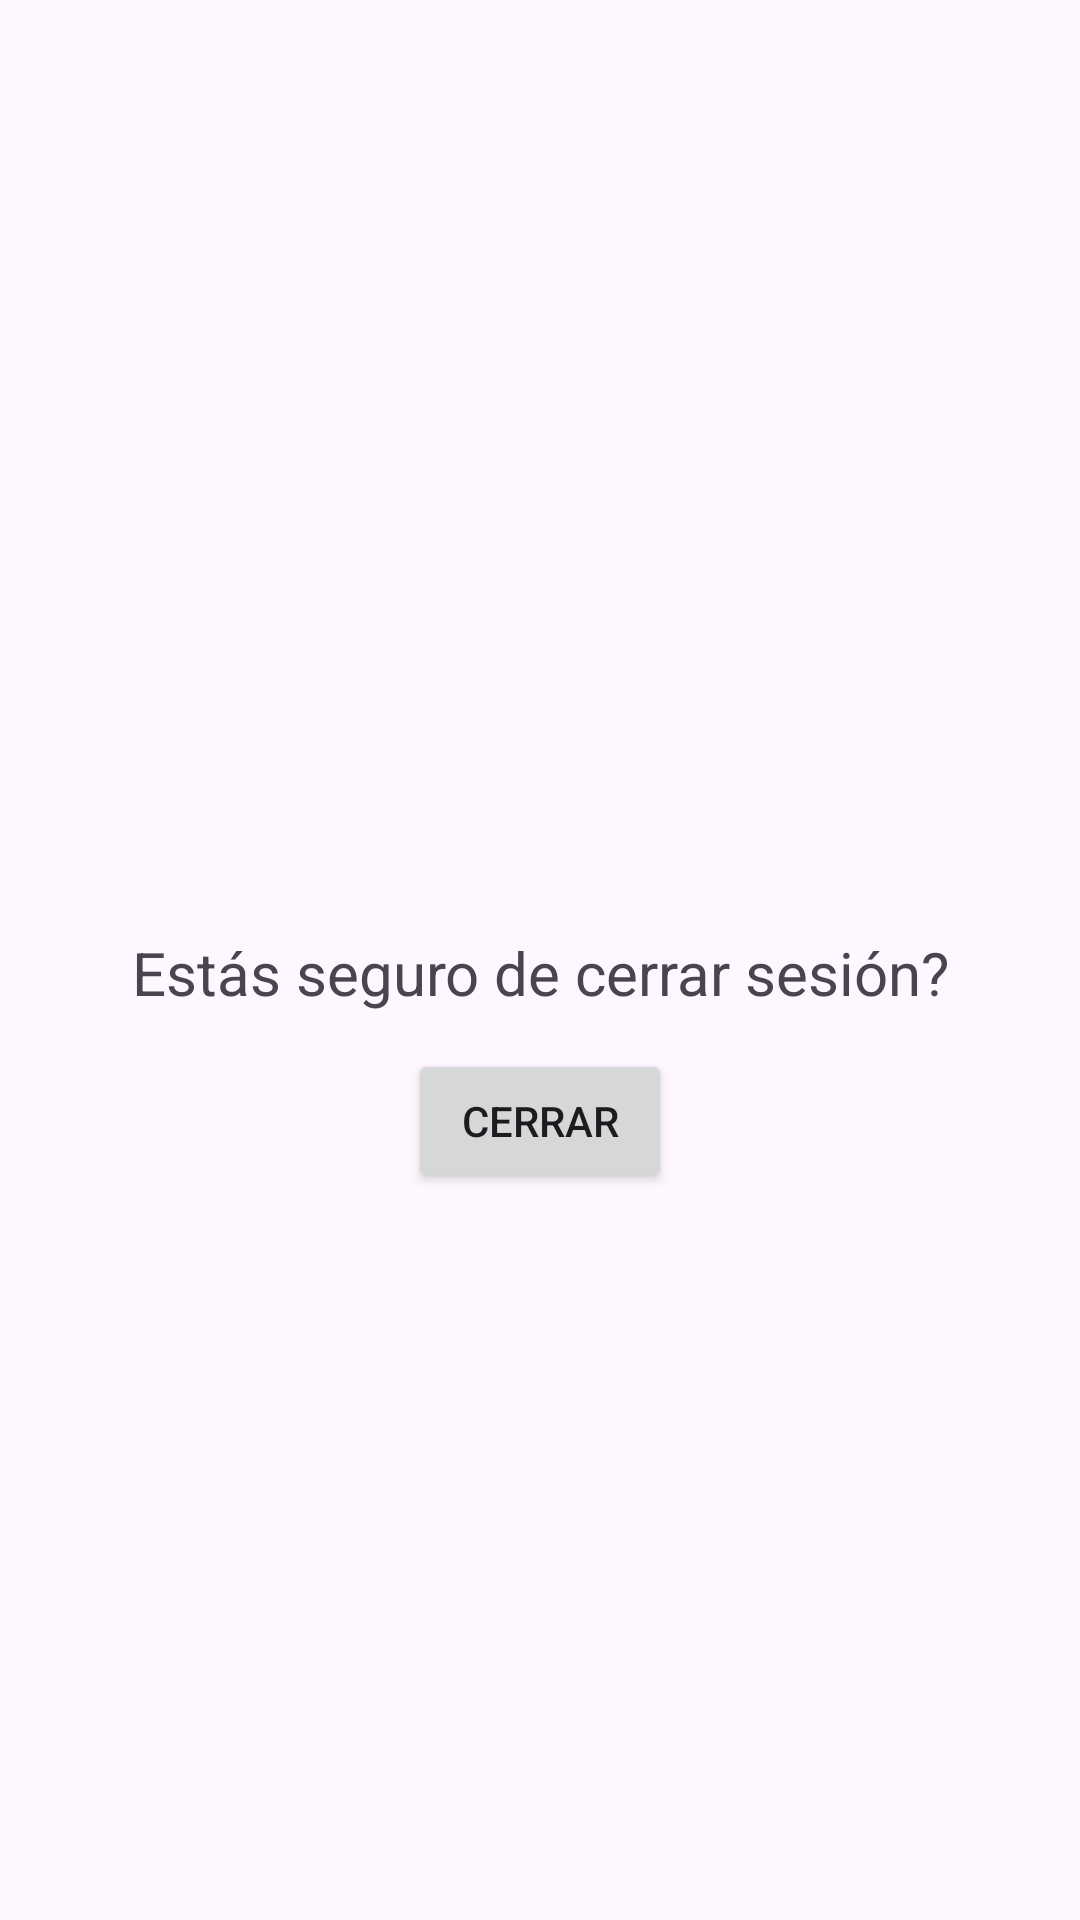

Here is an Android app screen rendered from its layout file. Give the layout XML and the strings, colors and styles it references.
<!-- AndroidManifest.xml: application theme Theme.ChatBox -->
<!-- res/layout/fragment_logoff.xml -->
<?xml version="1.0" encoding="utf-8"?>
<androidx.constraintlayout.widget.ConstraintLayout xmlns:android="http://schemas.android.com/apk/res/android"
    xmlns:app="http://schemas.android.com/apk/res-auto"
    xmlns:tools="http://schemas.android.com/tools"
    android:layout_width="match_parent"
    android:layout_height="match_parent"
    tools:context=".ui.logoff.LogoffFragment">

    <TextView
        android:id="@+id/text_logoff"
        android:layout_width="match_parent"
        android:layout_height="wrap_content"
        android:layout_marginStart="8dp"
        android:layout_marginTop="8dp"
        android:layout_marginEnd="8dp"
        android:text="@string/logoff_label"
        android:textAlignment="center"
        android:textSize="20sp"
        app:layout_constraintBottom_toBottomOf="parent"
        app:layout_constraintEnd_toEndOf="parent"
        app:layout_constraintStart_toStartOf="parent"
        app:layout_constraintTop_toTopOf="parent" />

    <Button
        android:id="@+id/button_logoff"
        android:layout_width="wrap_content"
        android:layout_height="wrap_content"
        android:layout_marginStart="139dp"
        android:layout_marginTop="12dp"
        android:layout_marginEnd="139dp"
        android:text="Cerrar"
        app:layout_constraintEnd_toEndOf="parent"
        app:layout_constraintStart_toStartOf="parent"
        app:layout_constraintTop_toBottomOf="@+id/text_logoff" />
</androidx.constraintlayout.widget.ConstraintLayout>
<!-- resources referenced by this layout -->
<resources>
  <string name="logoff_label"> Estás seguro de cerrar sesión?</string>
  <style name="Theme.ChatBox" parent="Theme.Material3.DayNight.NoActionBar">
          
          <item name="colorPrimary">@color/pacific_blue</item>
          <item name="colorPrimaryVariant">@color/fluo_blue</item>
          <item name="colorOnPrimary">@color/white</item>
          
          <item name="colorSecondary">@color/teal_200</item>
          <item name="colorSecondaryVariant">@color/teal_700</item>
          <item name="colorOnSecondary">@color/black</item>
          
          <item name="android:statusBarColor">?attr/colorPrimaryVariant</item>
          
      </style>
  <color name="pacific_blue">#0eb1d2</color>
  <color name="fluo_blue">#34e4ea</color>
  <color name="white">#FFFFFFFF</color>
  <color name="teal_200">#FF03DAC5</color>
  <color name="teal_700">#FF018786</color>
  <color name="black">#FF000000</color>
</resources>
